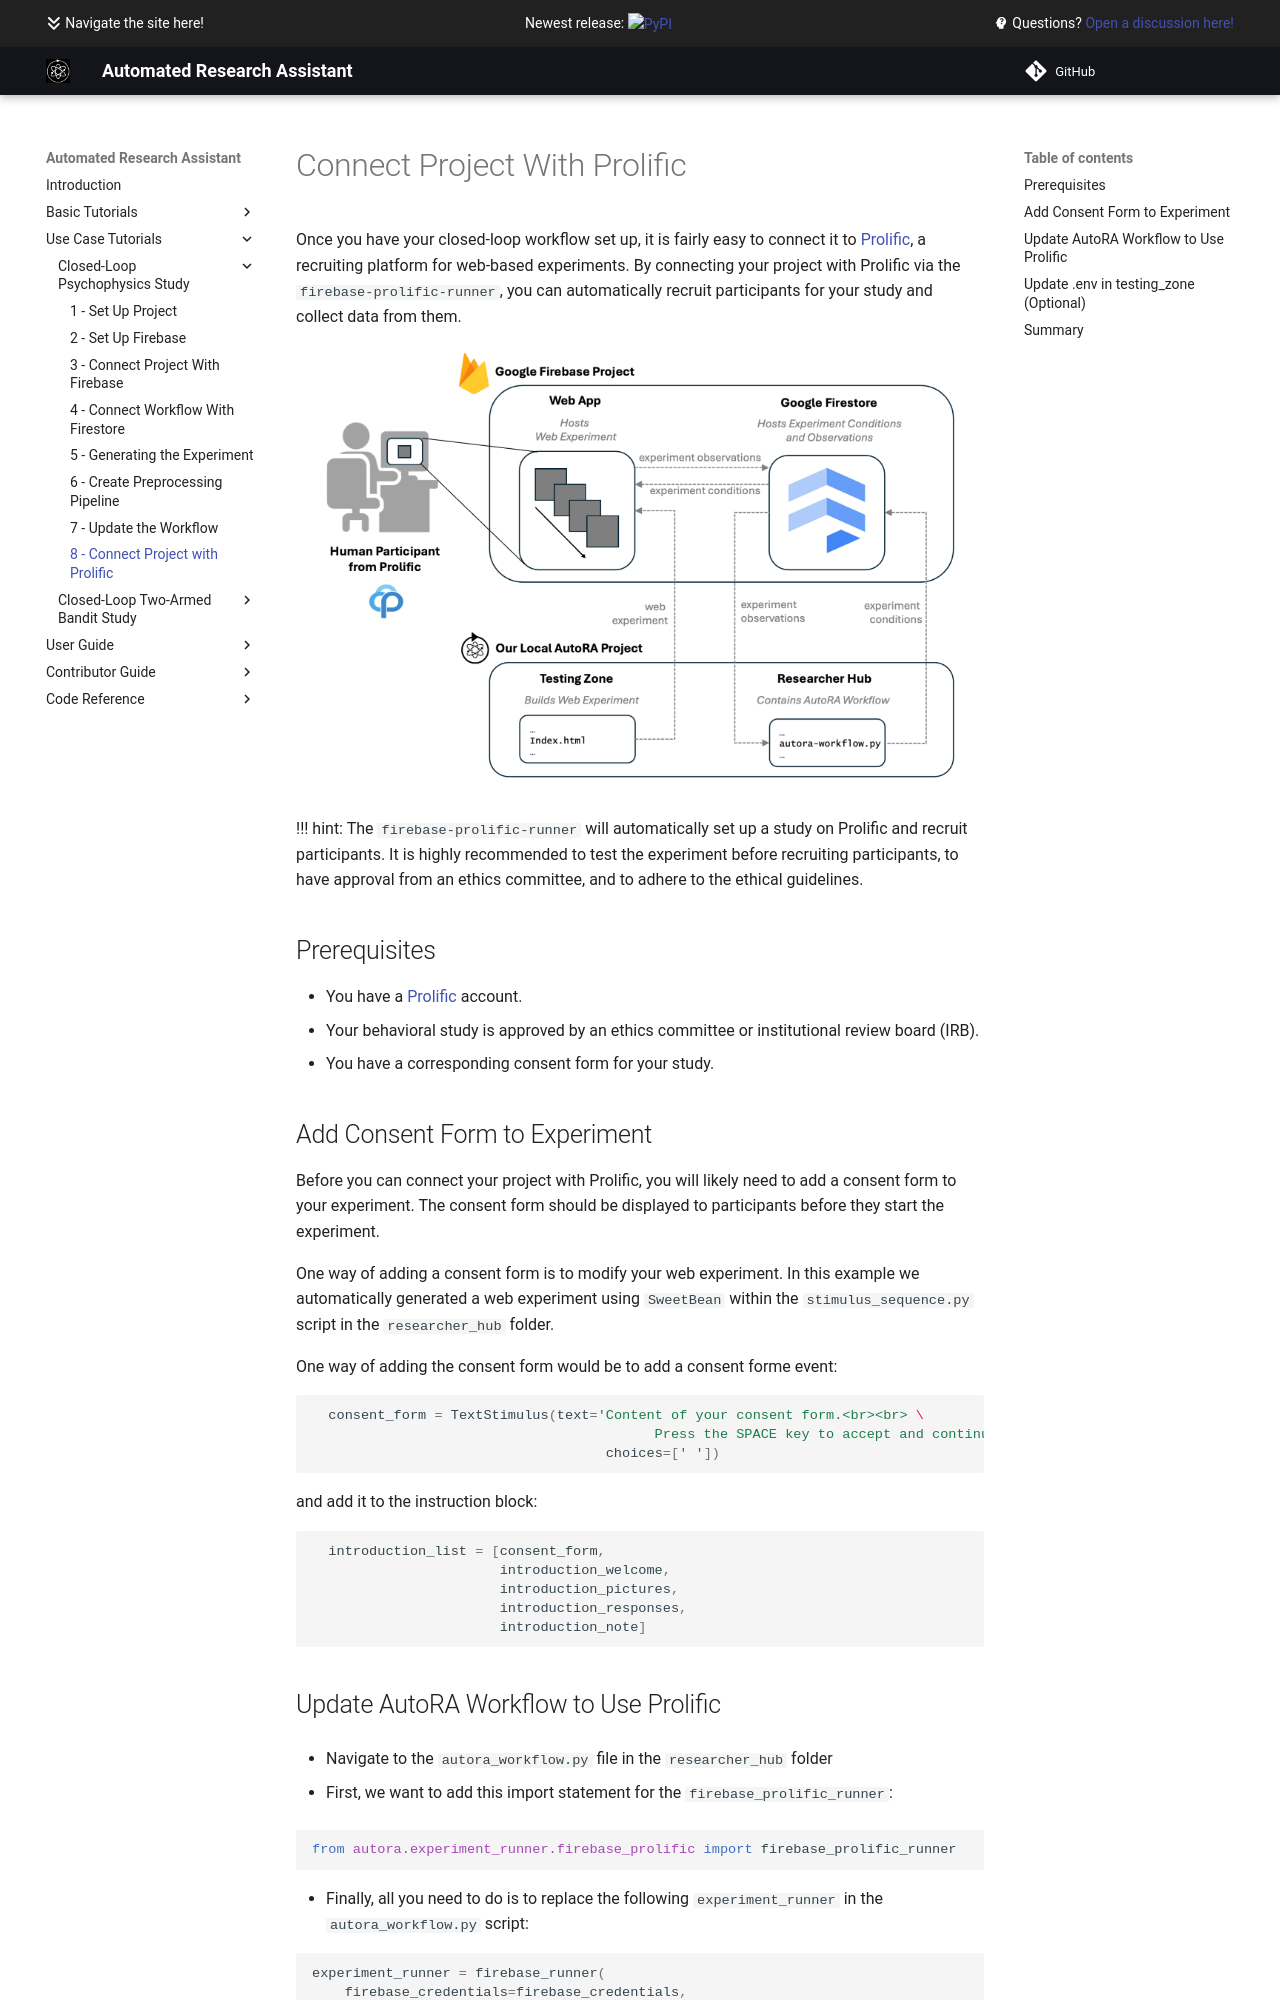

repository: AutoResearch/autora · page: examples/closed-loop-basic/prolific/index.html · generator: mkdocs

# Connect Project With Prolific

Once you have your closed-loop workflow set up, it is fairly easy to connect it to [Prolific](https://www.prolific.co/), 
a recruiting platform for web-based experiments. By connecting your project with Prolific via the `firebase-prolific-runner`, you can automatically recruit participants for your study and collect data from them. 

![system_overview](../img/system_overview.png)

!!! hint:
The `firebase-prolific-runner` will automatically set up a study on Prolific and recruit participants. It is highly recommended to test the experiment before recruiting participants, to have approval from an ethics committee, and to adhere to the ethical guidelines.

## Prerequisites

- You have a [Prolific](https://www.prolific.co/) account.
- Your behavioral study is approved by an ethics committee or institutional review board (IRB).
- You have a corresponding consent form for your study.


## Add Consent Form to Experiment

Before you can connect your project with Prolific, you will likely need to add a consent form to your experiment. The consent form should be displayed to participants before they start the experiment.

One way of adding a consent form is to modify your web experiment. In this example we automatically generated a web experiment using ``SweetBean`` within the ``stimulus_sequence.py`` script in the ``researcher_hub`` folder. 

One way of adding the consent form would be to add a consent forme event:

```python
  consent_form = TextStimulus(text='Content of your consent form.<br><br> \
                                          Press the SPACE key to accept and continue.', 
                                    choices=[' '])
```

and add it to the instruction block:

```python
  introduction_list = [consent_form,
                       introduction_welcome, 
                       introduction_pictures, 
                       introduction_responses, 
                       introduction_note]
```
